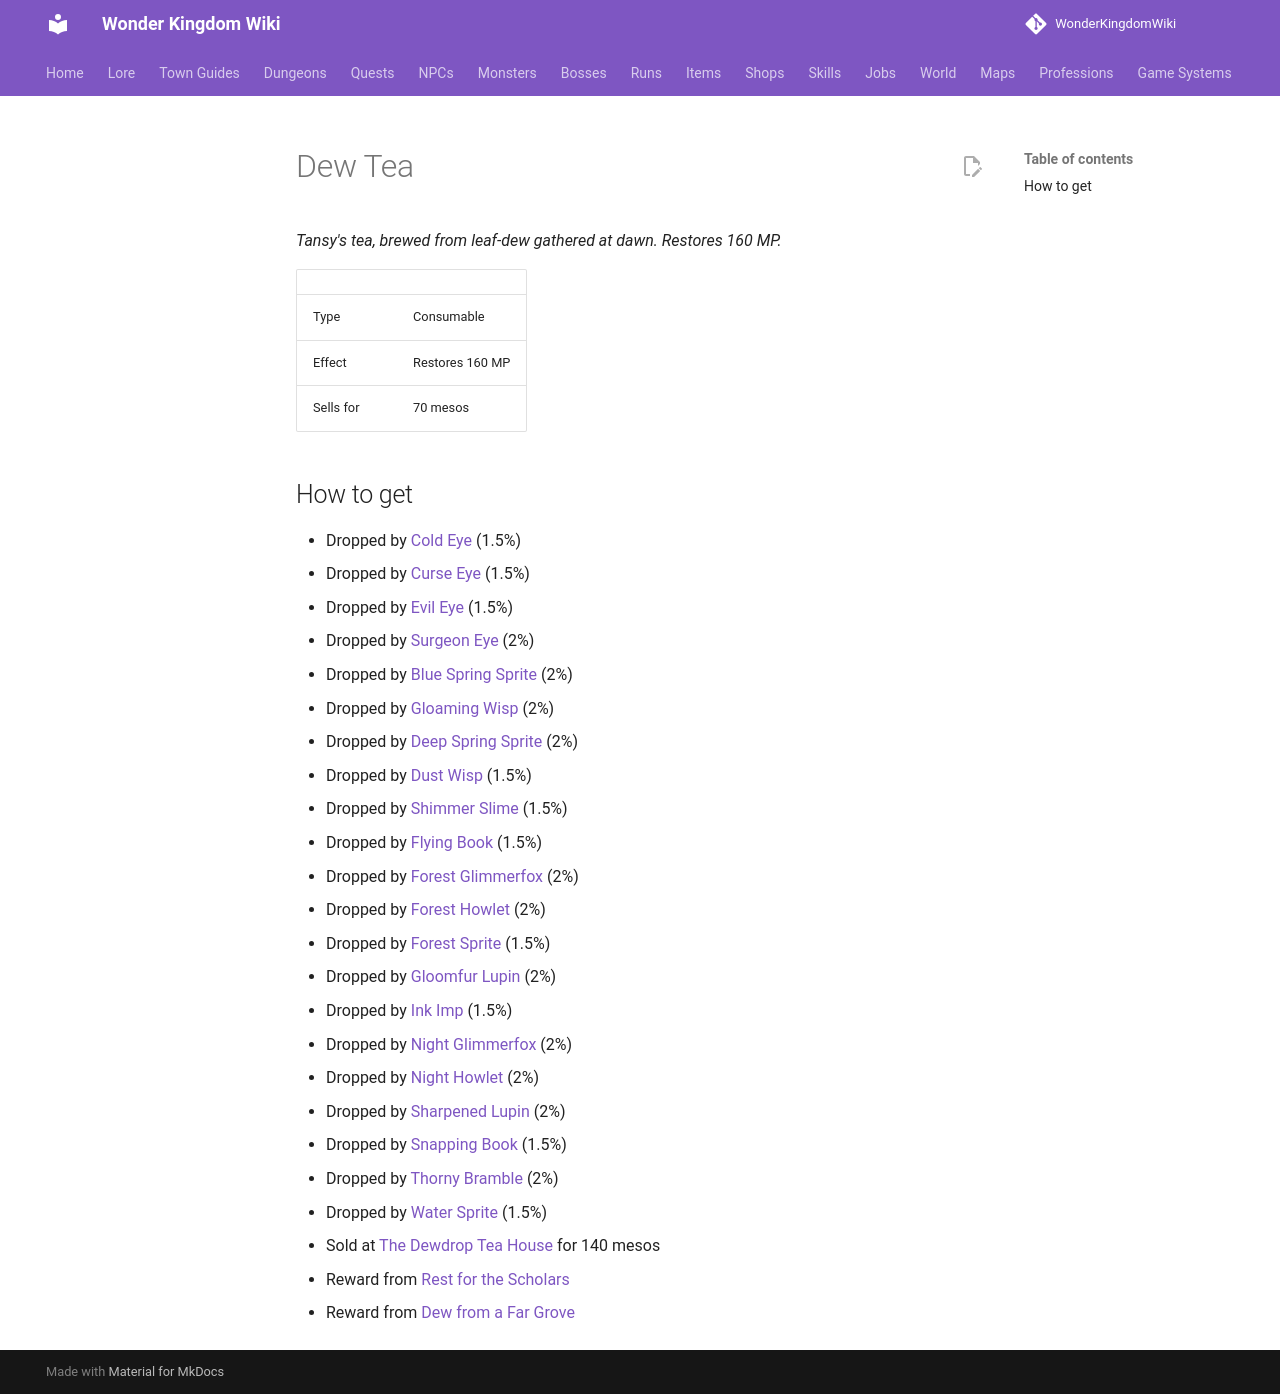

repository: alonohana627/WonderKingdomWiki · page: items/dew_tea/index.html · generator: mkdocs

<!-- Generated by tools/generate.py from GameLib. Do not edit: changes are overwritten. -->

# Dew Tea

*Tansy's tea, brewed from leaf-dew gathered at dawn. Restores 160 MP.*

|  |  |
|---|---|
| Type | Consumable |
| Effect | Restores 160 MP |
| Sells for | 70 mesos |

## How to get

- Dropped by [Cold Eye](../monsters/cold_eye.md) (1.5%)
- Dropped by [Curse Eye](../monsters/curse_eye.md) (1.5%)
- Dropped by [Evil Eye](../monsters/evil_eye.md) (1.5%)
- Dropped by [Surgeon Eye](../monsters/surgeon_eye.md) (2%)
- Dropped by [Blue Spring Sprite](../monsters/blue_spring_sprite.md) (2%)
- Dropped by [Gloaming Wisp](../monsters/deep_forest_wisp.md) (2%)
- Dropped by [Deep Spring Sprite](../monsters/deep_spring_sprite.md) (2%)
- Dropped by [Dust Wisp](../monsters/dust_wisp.md) (1.5%)
- Dropped by [Shimmer Slime](../monsters/fairy_slime.md) (1.5%)
- Dropped by [Flying Book](../monsters/flying_book.md) (1.5%)
- Dropped by [Forest Glimmerfox](../monsters/forest_glimmerfox.md) (2%)
- Dropped by [Forest Howlet](../monsters/forest_howlet.md) (2%)
- Dropped by [Forest Sprite](../monsters/forest_sprite.md) (1.5%)
- Dropped by [Gloomfur Lupin](../monsters/gloomfur_lupin.md) (2%)
- Dropped by [Ink Imp](../monsters/ink_imp.md) (1.5%)
- Dropped by [Night Glimmerfox](../monsters/night_glimmerfox.md) (2%)
- Dropped by [Night Howlet](../monsters/night_howlet.md) (2%)
- Dropped by [Sharpened Lupin](../monsters/sharpened_lupin.md) (2%)
- Dropped by [Snapping Book](../monsters/snapping_book.md) (1.5%)
- Dropped by [Thorny Bramble](../monsters/thorny_bramble.md) (2%)
- Dropped by [Water Sprite](../monsters/water_sprite.md) (1.5%)
- Sold at [The Dewdrop Tea House](../shops/dewdrop_tea_house.md) for 140 mesos
- Reward from [Rest for the Scholars](../quests/calyra_scholars_rest.md)
- Reward from [Dew from a Far Grove](../quests/tansy_far_dew.md)
